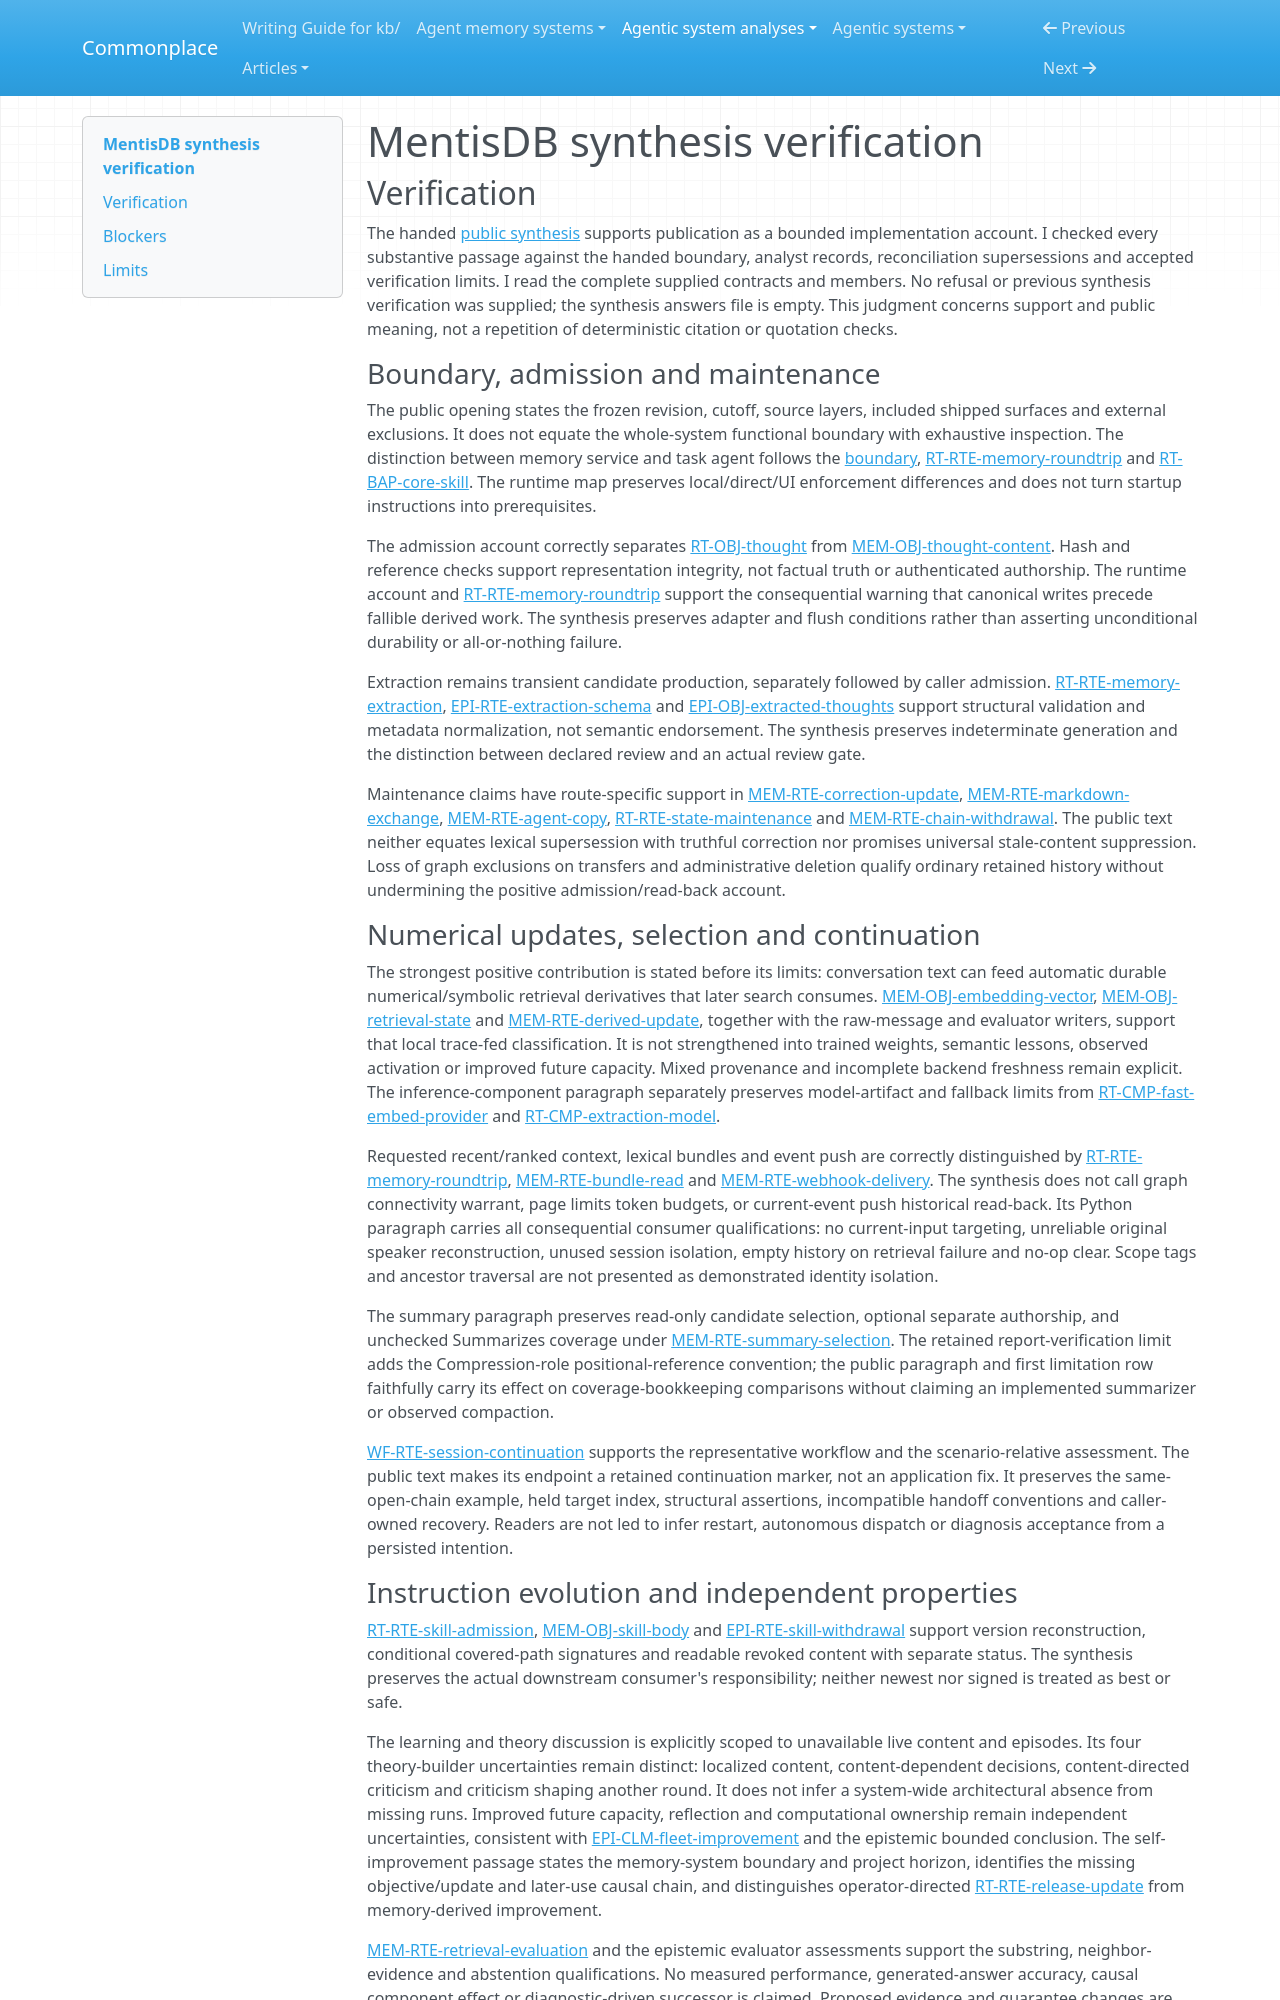

repository: zby/commonplace · page: agentic-system-analyses/retained/cloudllm-ai--mentisdb/synthesis-verification/index.html · generator: mkdocs

---
type: agentic-system-analyses/types/agentic-system-verification.md
description: "Independent synthesis verification of MentisDB's retained-memory, retrieval, instruction-evolution and continuation account at the frozen revision."
run-id: AAS-2026-10-14-mentisdb-a8b5903ae3e2-01
reviewed-boundary: "4c9b95041da68c5a26dece9f8776ff54b05b910c"
---

# MentisDB synthesis verification

## Verification

The handed [public synthesis](synthesis.md#bounded-synthesis) supports publication as a bounded implementation account. I checked every substantive passage against the handed boundary, analyst records, reconciliation supersessions and accepted verification limits. I read the complete supplied contracts and members. No refusal or previous synthesis verification was supplied; the synthesis answers file is empty. This judgment concerns support and public meaning, not a repetition of deterministic citation or quotation checks.

### Boundary, admission and maintenance

The public opening states the frozen revision, cutoff, source layers, included shipped surfaces and external exclusions. It does not equate the whole-system functional boundary with exhaustive inspection. The distinction between memory service and task agent follows the [boundary](boundary.md#boundary-and-evidence), [RT-RTE-memory-roundtrip](runtime.md#rt-rte-memory-roundtrip) and [RT-BAP-core-skill](runtime.md#rt-bap-core-skill). The runtime map preserves local/direct/UI enforcement differences and does not turn startup instructions into prerequisites.

The admission account correctly separates [RT-OBJ-thought](runtime.md#rt-obj-thought) from [MEM-OBJ-thought-content](memory.md#mem-obj-thought-content). Hash and reference checks support representation integrity, not factual truth or authenticated authorship. The runtime account and [RT-RTE-memory-roundtrip](runtime.md#rt-rte-memory-roundtrip) support the consequential warning that canonical writes precede fallible derived work. The synthesis preserves adapter and flush conditions rather than asserting unconditional durability or all-or-nothing failure.

Extraction remains transient candidate production, separately followed by caller admission. [RT-RTE-memory-extraction](runtime.md#rt-rte-memory-extraction), [EPI-RTE-extraction-schema](epistemic.md#epi-rte-extraction-schema) and [EPI-OBJ-extracted-thoughts](epistemic.md#epi-obj-extracted-thoughts) support structural validation and metadata normalization, not semantic endorsement. The synthesis preserves indeterminate generation and the distinction between declared review and an actual review gate.

Maintenance claims have route-specific support in [MEM-RTE-correction-update](memory.md#mem-rte-correction-update), [MEM-RTE-markdown-exchange](memory.md#mem-rte-markdown-exchange), [MEM-RTE-agent-copy](memory.md#mem-rte-agent-copy), [RT-RTE-state-maintenance](runtime.md#rt-rte-state-maintenance) and [MEM-RTE-chain-withdrawal](memory.md#mem-rte-chain-withdrawal). The public text neither equates lexical supersession with truthful correction nor promises universal stale-content suppression. Loss of graph exclusions on transfers and administrative deletion qualify ordinary retained history without undermining the positive admission/read-back account.

### Numerical updates, selection and continuation

The strongest positive contribution is stated before its limits: conversation text can feed automatic durable numerical/symbolic retrieval derivatives that later search consumes. [MEM-OBJ-embedding-vector](memory.md#mem-obj-embedding-vector), [MEM-OBJ-retrieval-state](memory.md#mem-obj-retrieval-state) and [MEM-RTE-derived-update](memory.md#mem-rte-derived-update), together with the raw-message and evaluator writers, support that local trace-fed classification. It is not strengthened into trained weights, semantic lessons, observed activation or improved future capacity. Mixed provenance and incomplete backend freshness remain explicit. The inference-component paragraph separately preserves model-artifact and fallback limits from [RT-CMP-fast-embed-provider](runtime.md#rt-cmp-fast-embed-provider) and [RT-CMP-extraction-model](runtime.md#rt-cmp-extraction-model).

Requested recent/ranked context, lexical bundles and event push are correctly distinguished by [RT-RTE-memory-roundtrip](runtime.md#rt-rte-memory-roundtrip), [MEM-RTE-bundle-read](memory.md#mem-rte-bundle-read) and [MEM-RTE-webhook-delivery](memory.md#mem-rte-webhook-delivery). The synthesis does not call graph connectivity warrant, page limits token budgets, or current-event push historical read-back. Its Python paragraph carries all consequential consumer qualifications: no current-input targeting, unreliable original speaker reconstruction, unused session isolation, empty history on retrieval failure and no-op clear. Scope tags and ancestor traversal are not presented as demonstrated identity isolation.

The summary paragraph preserves read-only candidate selection, optional separate authorship, and unchecked Summarizes coverage under [MEM-RTE-summary-selection](memory.md#mem-rte-summary-selection). The retained report-verification limit adds the Compression-role positional-reference convention; the public paragraph and first limitation row faithfully carry its effect on coverage-bookkeeping comparisons without claiming an implemented summarizer or observed compaction.

[WF-RTE-session-continuation](workflow.md#wf-rte-session-continuation) supports the representative workflow and the scenario-relative assessment. The public text makes its endpoint a retained continuation marker, not an application fix. It preserves the same-open-chain example, held target index, structural assertions, incompatible handoff conventions and caller-owned recovery. Readers are not led to infer restart, autonomous dispatch or diagnosis acceptance from a persisted intention.
